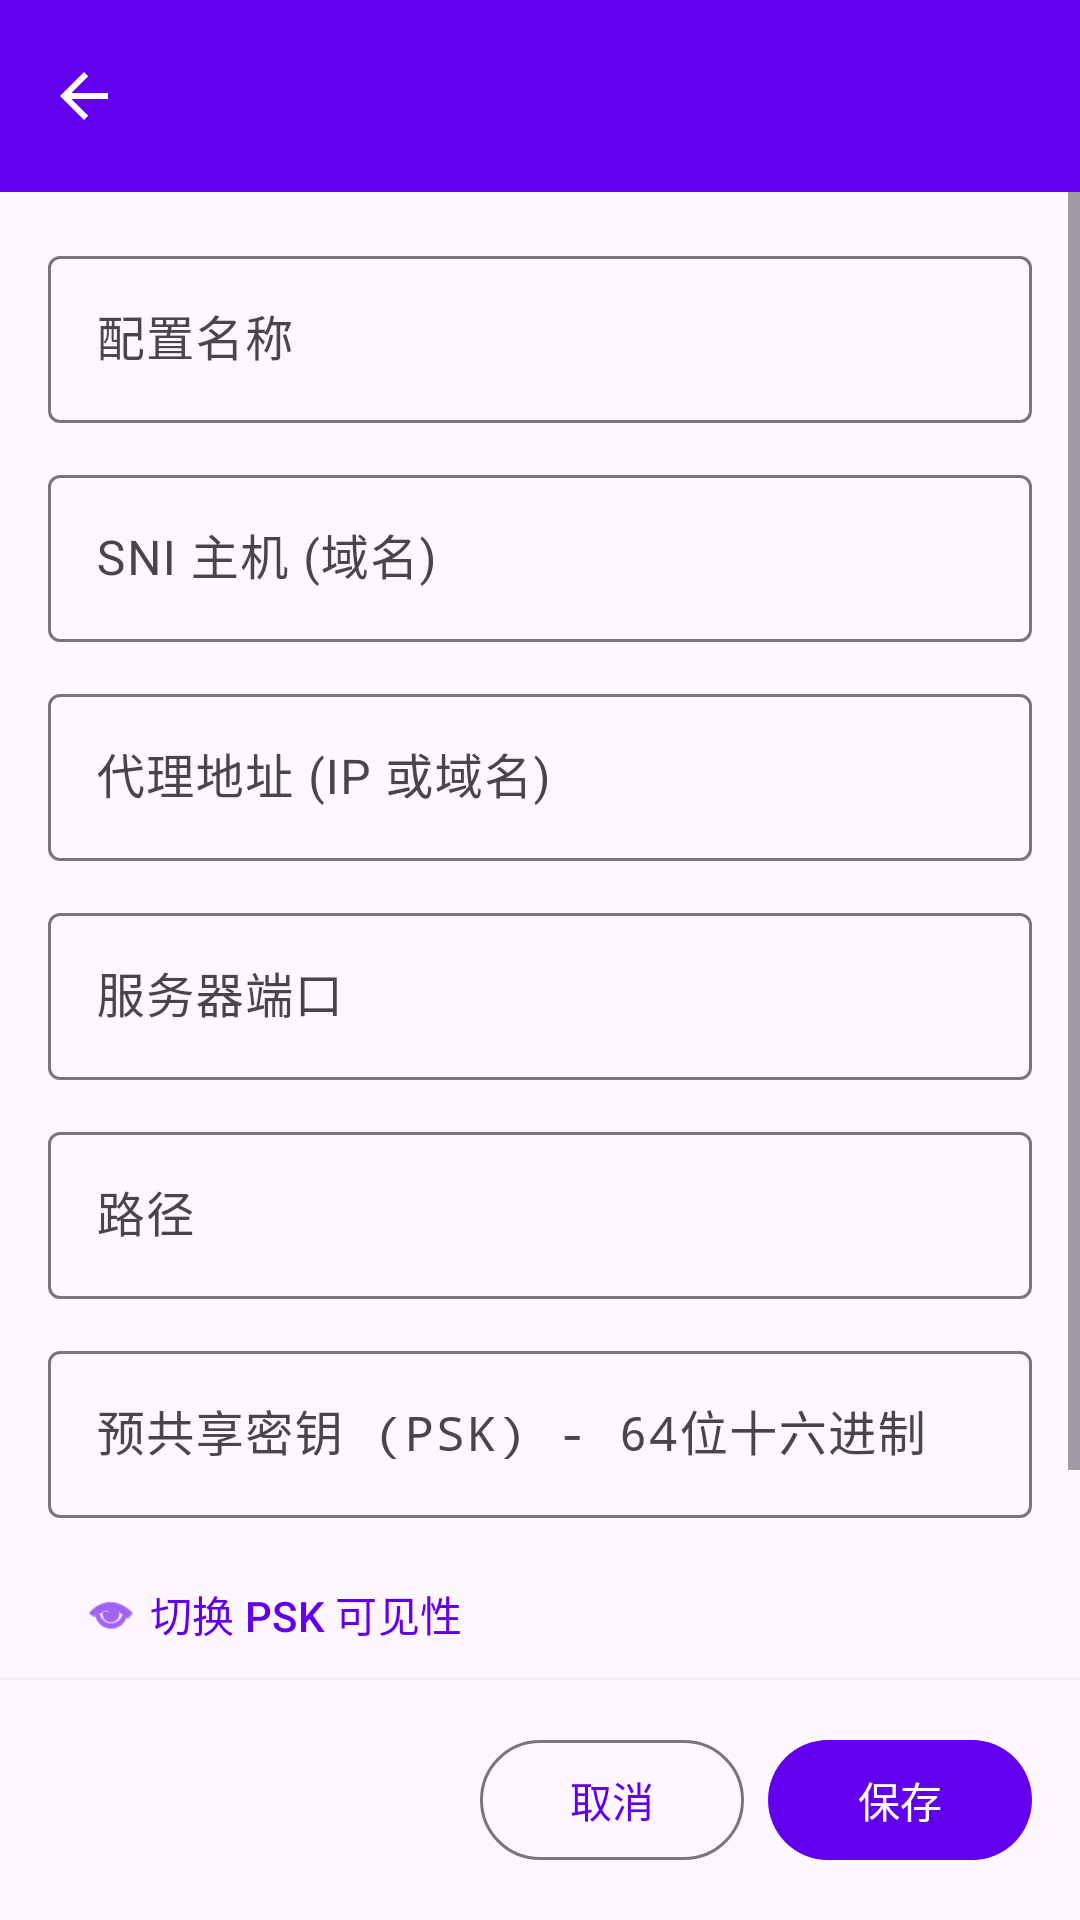

The Android layout XML behind this screen, and the referenced resources:
<!-- AndroidManifest.xml: activity theme Theme.SecureProxy -->
<!-- res/layout/activity_config_editor.xml -->
<?xml version="1.0" encoding="utf-8"?>
<LinearLayout xmlns:android="http://schemas.android.com/apk/res/android"
    xmlns:app="http://schemas.android.com/apk/res-auto"
    android:layout_width="match_parent"
    android:layout_height="match_parent"
    android:orientation="vertical">

    <com.google.android.material.appbar.MaterialToolbar
        android:id="@+id/toolbar"
        android:layout_width="match_parent"
        android:layout_height="?attr/actionBarSize"
        android:background="?attr/colorPrimary"
        android:elevation="4dp"
        app:titleTextColor="@android:color/white"
        app:navigationIcon="?attr/homeAsUpIndicator"
        app:navigationIconTint="@android:color/white" />

    <ScrollView
        android:layout_width="match_parent"
        android:layout_height="0dp"
        android:layout_weight="1"
        android:fillViewport="true">

        <LinearLayout
            android:layout_width="match_parent"
            android:layout_height="wrap_content"
            android:orientation="vertical"
            android:padding="16dp">

            <com.google.android.material.textfield.TextInputLayout
                android:layout_width="match_parent"
                android:layout_height="wrap_content"
                android:hint="配置名称"
                style="@style/Widget.Material3.TextInputLayout.OutlinedBox">

                <com.google.android.material.textfield.TextInputEditText
                    android:id="@+id/editConfigName"
                    android:layout_width="match_parent"
                    android:layout_height="wrap_content"
                    android:inputType="text"
                    android:maxLines="1"/>

            </com.google.android.material.textfield.TextInputLayout>

            <com.google.android.material.textfield.TextInputLayout
                android:layout_width="match_parent"
                android:layout_height="wrap_content"
                android:hint="SNI 主机 (域名)"
                android:layout_marginTop="12dp"
                style="@style/Widget.Material3.TextInputLayout.OutlinedBox">

                <com.google.android.material.textfield.TextInputEditText
                    android:id="@+id/editSniHost"
                    android:layout_width="match_parent"
                    android:layout_height="wrap_content"
                    android:inputType="textUri"
                    android:maxLines="1"/>

            </com.google.android.material.textfield.TextInputLayout>

            <com.google.android.material.textfield.TextInputLayout
                android:layout_width="match_parent"
                android:layout_height="wrap_content"
                android:hint="代理地址 (IP 或域名)"
                android:layout_marginTop="12dp"
                style="@style/Widget.Material3.TextInputLayout.OutlinedBox">

                <com.google.android.material.textfield.TextInputEditText
                    android:id="@+id/editProxyAddress"
                    android:layout_width="match_parent"
                    android:layout_height="wrap_content"
                    android:inputType="textUri"
                    android:maxLines="1"/>

            </com.google.android.material.textfield.TextInputLayout>

            <com.google.android.material.textfield.TextInputLayout
                android:layout_width="match_parent"
                android:layout_height="wrap_content"
                android:hint="服务器端口"
                android:layout_marginTop="12dp"
                style="@style/Widget.Material3.TextInputLayout.OutlinedBox">

                <com.google.android.material.textfield.TextInputEditText
                    android:id="@+id/editServerPort"
                    android:layout_width="match_parent"
                    android:layout_height="wrap_content"
                    android:inputType="number"
                    android:maxLines="1"/>

            </com.google.android.material.textfield.TextInputLayout>

            <com.google.android.material.textfield.TextInputLayout
                android:layout_width="match_parent"
                android:layout_height="wrap_content"
                android:hint="路径"
                android:layout_marginTop="12dp"
                style="@style/Widget.Material3.TextInputLayout.OutlinedBox">

                <com.google.android.material.textfield.TextInputEditText
                    android:id="@+id/editPath"
                    android:layout_width="match_parent"
                    android:layout_height="wrap_content"
                    android:inputType="text"
                    android:maxLines="1"/>

            </com.google.android.material.textfield.TextInputLayout>

            <com.google.android.material.textfield.TextInputLayout
                android:layout_width="match_parent"
                android:layout_height="wrap_content"
                android:hint="预共享密钥 (PSK) - 64位十六进制"
                android:layout_marginTop="12dp"
                style="@style/Widget.Material3.TextInputLayout.OutlinedBox"
                app:endIconMode="custom">

                <com.google.android.material.textfield.TextInputEditText
                    android:id="@+id/editPsk"
                    android:layout_width="match_parent"
                    android:layout_height="wrap_content"
                    android:fontFamily="monospace"
                    android:maxLines="3"/>

            </com.google.android.material.textfield.TextInputLayout>

            <com.google.android.material.button.MaterialButton
                android:id="@+id/btnTogglePskVisibility"
                android:layout_width="wrap_content"
                android:layout_height="wrap_content"
                android:text="切换 PSK 可见性"
                android:layout_marginTop="8dp"
                style="@style/Widget.Material3.Button.TextButton"
                app:icon="@android:drawable/ic_menu_view"/>

            <TextView
                android:layout_width="match_parent"
                android:layout_height="wrap_content"
                android:text="提示: 代理地址可以是 IP (如 1.2.3.4) 或域名 (如 proxy.example.com)"
                android:textSize="12sp"
                android:textColor="?android:textColorSecondary"
                android:layout_marginTop="16dp"
                android:padding="8dp"
                android:background="?attr/colorSurfaceVariant"/>

        </LinearLayout>

    </ScrollView>

    
    <LinearLayout
        android:layout_width="match_parent"
        android:layout_height="wrap_content"
        android:orientation="horizontal"
        android:padding="16dp"
        android:gravity="end"
        android:elevation="4dp"
        android:background="?attr/colorSurface">

        <com.google.android.material.button.MaterialButton
            android:id="@+id/btnCancel"
            android:layout_width="wrap_content"
            android:layout_height="wrap_content"
            android:text="取消"
            android:layout_marginEnd="8dp"
            style="@style/Widget.Material3.Button.OutlinedButton"/>

        <com.google.android.material.button.MaterialButton
            android:id="@+id/btnSave"
            android:layout_width="wrap_content"
            android:layout_height="wrap_content"
            android:text="保存"
            style="@style/Widget.Material3.Button"/>

    </LinearLayout>

</LinearLayout>
<!-- resources referenced by this layout -->
<resources>
  <style name="Theme.SecureProxy" parent="Theme.Material3.Light.NoActionBar">
          
          <item name="colorPrimary">@color/purple_500</item>
          <item name="colorPrimaryVariant">@color/purple_700</item>
          <item name="colorOnPrimary">@android:color/white</item>
  
          
          <item name="colorSecondary">@color/teal_200</item>
          <item name="colorSecondaryVariant">@color/teal_700</item>
          <item name="colorOnSecondary">@android:color/black</item>
      </style>
  <!-- not gathered from this repository: default colours our renderer supplied (Android Studio template values) -->
  <color name="purple_500">#FF6200EE</color>
  <color name="purple_700">#FF3700B3</color>
  <color name="teal_200">#FF03DAC5</color>
  <color name="teal_700">#FF018786</color>
</resources>
